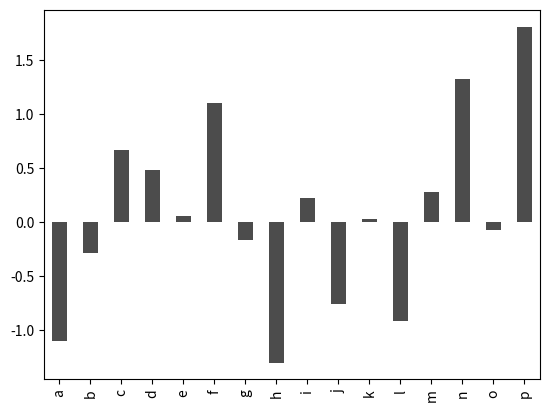

Here is the Python script that generated this plot:
# random_barchart.py: Bar chart of a random Series
#
# Description:
# Plot a random Series as a bar chart.
#
# Author: id774 (More info: https://id774.net)
# Source Code: https://github.com/id774/sandbox
# License: The GPL version 3, or LGPL version 3 (Dual License).
# Contact: idnanashi@gmail.com
#
# Usage:
#     python3 random_barchart.py
#
# Requirements:
# - Python 3
# - NumPy, pandas, and Matplotlib
#

import numpy as np
import pandas as pd
import matplotlib.pyplot as plt

plt.figure()

data = pd.Series(np.random.randn(16), index=list('abcdefghijklmnop'))
print(data)
data.plot(kind='bar', color='k', alpha=0.7)

plt.show()
plt.savefig("image3.png")
